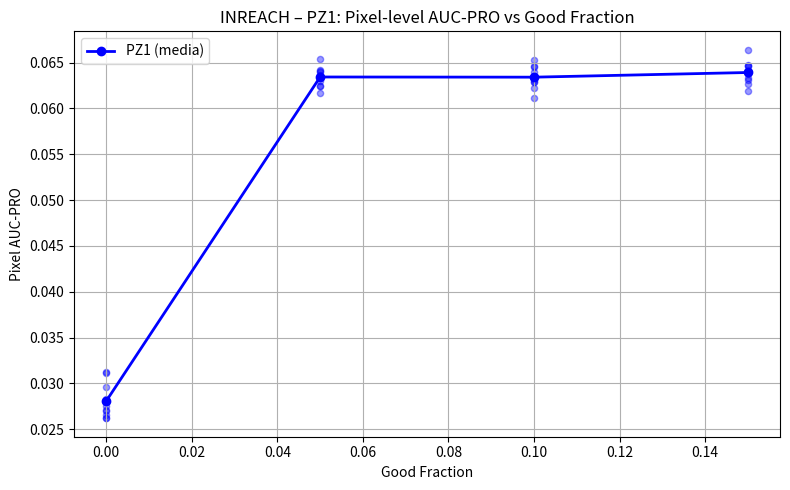
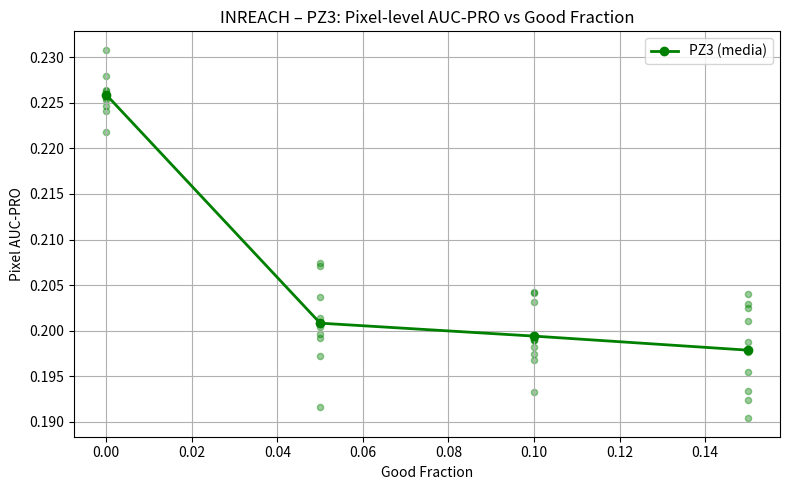
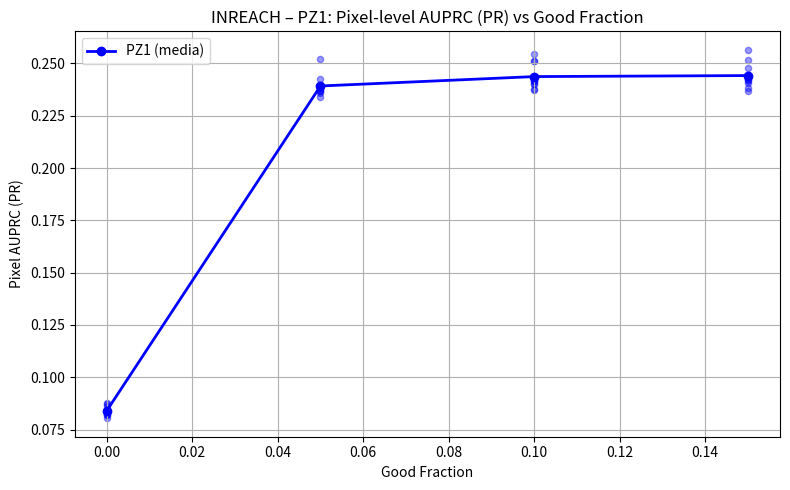
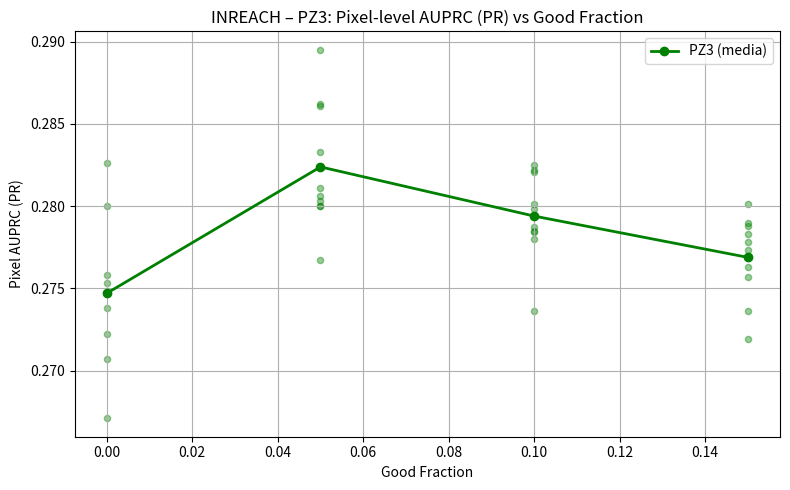
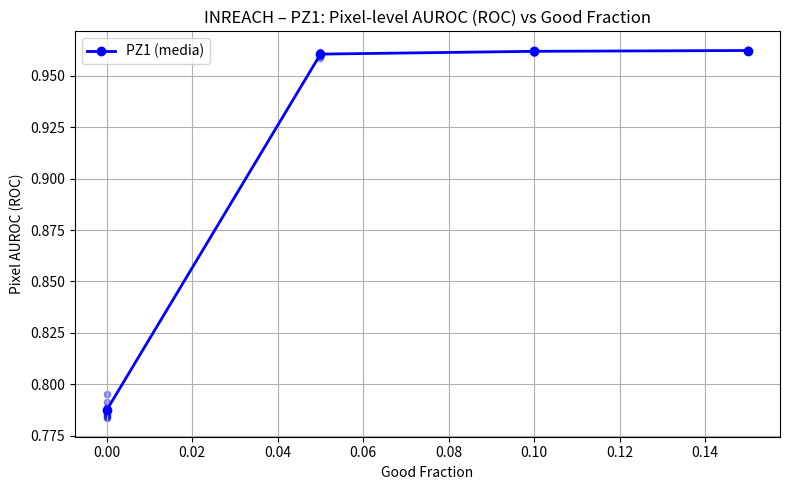
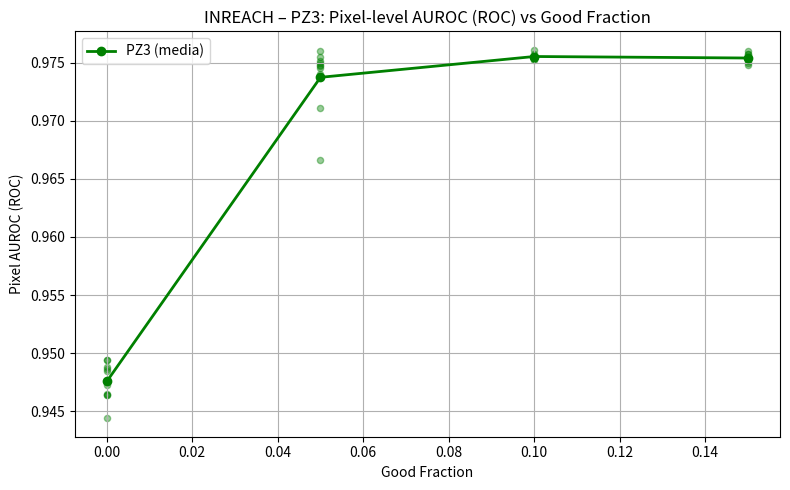

Write Python code to recreate these figures, in order.
import matplotlib.pyplot as plt
import numpy as np

# ===========================
# ASCISSE COMUNI (% GOOD)
# ===========================

good_fractions = np.array([
    0.00, 0.05, 0.10, 0.15, 
])

# ===========================
# ROC (Pixel AUROC) PER SEED
# SPADE – PZ1, PZ3
# ===========================

results_roc_by_method = {
    "INREACH": {

        "PZ1": [
            # ----- SEED 0 -----
            [   
                0.7861, 0.9597, 0.9613, 
                0.9619
                
            ],

            # ----- SEED 1 -----
           
            [   0.7835, 0.9606, 0.9618, 
             0.9619
            
            ],

            # ----- SEED 2 -----
            [
                0.7912, 0.9605, 0.9621, 
                0.9621
            
            ],

            # ----- SEED 3 -----
            [
                0.7880, 0.9610, 0.9625, 
                0.9623
            ],
            # ----- SEED 4 -----
            [
                0.7954, 0.9609, 0.9617 , 
                0.9622
            ],
            # ----- SEED 5 -----
            [
                0.7844, 0.9587, 0.9617, 
                0.9623
            ],
            # ----- SEED 6 -----
            [
                0.7839, 0.9608, 0.9618, 
                0.9624
            ],
            # ----- SEED 7 -----
            [
                0.7858, 0.9606, 0.9625, 
                0.9625
            ],
            # ----- SEED 8 -----
            [
                0.7891, 0.9606, 0.9611, 
                0.9622
            ],
            # ----- SEED 9 -----
            [
                0.7877, 0.9615, 0.9619, 
                0.9626
            ]
        ],

        "PZ3": [
            # ----- SEED 0 -----
            [
                0.9473, 0.9666, 0.9756, 
                0.9754
            ], 
            # ----- SEED 1 -----
            [
                0.9494, 0.9745, 0.9754, 
             0.9753
            ],
            # ----- SEED 2 -----
            [
                0.9494, 0.9740 , 0.9754, 
                0.9754
            ],
            # ----- SEED 3 -----
            [
               0.9444, 0.9747, 0.9755, 
               0.9751 
            ],
            # ----- SEED 4 -----
            [
                0.9488, 0.9750, 0.9757, 
                0.975
            ],
            # ----- SEED 5 -----
            [
                0.9464, 0.9711, 0.9754, 
                0.9748
            ],
            # ----- SEED 6 -----
            [
                0.9485, 0.9751, 0.9761, 
                0.9760
            ],
            # ----- SEED 7 -----
            [
                0.9486, 0.9760, 0.9756, 
                0.9757
            ],
            # ----- SEED 8 -----
            [
                0.9465, 0.9748, 0.9753, 
                0.9757
            ],
            # ----- SEED 9 -----
            [
                0.9464, 0.9755, 0.9752, 
                0.9755
            ]
        ],

    }
}


# ===========================
# PRO (Pixel AUC-PRO) PER SEED
# PADIM – PZ1, PZ3
# Ogni pezzo: lista di liste [seed0 ... seed9]
# ===========================

results_pro_by_method = {

    "INREACH": {

        "PZ1": [
            # ----- SEED 0 -----
            [
               0.0270, 0.0630, 0.0629, 0.0647
            ],
            # ----- SEED 1 -----
            [
                0.0262, 0.0634, 0.0631, 0.0631
            ],
            # ----- SEED 2 -----
            [
                0.0312, 0.0640, 0.0635, 0.0646
            ],
            # ----- SEED 3 -----
            [
                0.0275, 0.0641, 0.0653, 0.0627
            ],
            # ----- SEED 4 -----
            [
                0.0311, 0.0625, 0.0629, 0.0638
            ],
            # ----- SEED 5 -----
            [
               0.0262, 0.0636, 0.0611, 0.0619
            ],
            # ----- SEED 6 -----
            [
                0.0266, 0.0642, 0.0622, 0.0646
            ],
            # ----- SEED 7 -----
            [
                0.0271, 0.0624, 0.0646, 0.0641
            ],
            # ----- SEED 8 -----
            [
                0.0296, 0.0617, 0.0640, 0.0664
            ],
            # ----- SEED 9 -----
            [
                0.0283, 0.0654, 0.0645, 0.0633
            ],
        ],

        "PZ3": [
            # ----- SEED 0 -----
            [
                0.2260, 0.1972, 0.1990, 0.1924
            ],
            # ----- SEED 1 -----
            [
                0.2308, 0.2004, 0.2042, 0.1988
            ],
            # ----- SEED 2 -----
            [
                0.2241, 0.2037, 0.1968, 0.1955
            ],
            # ----- SEED 3 -----
            [
                0.2218, 0.1916, 0.1990, 0.1977
            ],
            # ----- SEED 4 -----
            [
                0.2246, 0.2014, 0.2041, 0.2025
            ],
            # ----- SEED 5 -----
            [
                0.2264, 0.2071, 0.1990, 0.1904
            ],
            # ----- SEED 6 -----
            [
                0.2263, 0.2074, 0.2031, 0.2040
            ],
            # ----- SEED 7 -----
            [
                0.2255, 0.1996, 0.1982, 0.1934
            ],
            # ----- SEED 8 -----
            [
                0.2279, 0.1992, 0.1974, 0.2029
            ],
            # ----- SEED 9 -----
            [
                0.2253, 0.2007, 0.1933, 0.2011
            ],
        ],

    }
}

# ===========================
# PR (Pixel AUPRC) PER SEED
# INREACH – PZ1, PZ3
# ===========================

results_pr_by_method = {
    
    "INREACH": {

        "PZ1": [
            # ----- SEED 0 -----
            [
                0.0804, 0.2395, 0.2416, 
                0.2444
            ],

            # ----- SEED 1 -----
            [   
                0.0821, 0.2369, 0.2373, 
                0.2366
            ],

            # ----- SEED 2 -----
            [
                0.0873, 0.2356, 0.2403, 
                0.2407
            ],

            # ----- SEED 3 -----
            [
                0.0842, 0.2375, 0.2511, 
                0.2383
            ],

            # ----- SEED 4 -----
            [
                0.0875, 0.2381, 0.2400, 
                0.2423
            ],

            # ----- SEED 5 -----
            [
                0.0818, 0.2338, 0.2376, 
                0.2414
            ],

            # ----- SEED 6 -----
            [
               0.0823, 0.2366, 0.2415, 
               0.2422 
            ],

            # ----- SEED 7 -----
            [
                0.0838, 0.2425, 0.2547, 
                0.2514 
            ],

            # ----- SEED 8 -----
            [
                0.0863, 0.2395, 0.2414, 
                0.2565
            ],

            # ----- SEED 9 -----
            [
                0.0846 , 0.2519, 0.2513, 
                0.2479
            ],
        ],

            "PZ3": [
            # ----- SEED 0 -----
            [
                0.2758, 0.2800, 0.2825, 
                0.2783
            ],

            # ----- SEED 1 -----
            [
                0.2826, 0.2800, 0.2736, 
                0.2778
            ],

            # ----- SEED 2 -----
            [
                0.2800, 0.2862, 0.2784, 
                0.2757
            ],

            # ----- SEED 3 -----
            [
                0.2671, 0.2811, 0.2822, 
                0.2763 
            ],

            # ----- SEED 4 -----
            [
                0.2738 , 0.2767, 0.2798, 
                0.2801
            ],

            # ----- SEED 5 -----
            [
                0.2707, 0.2833, 0.2801, 
                0.2719
            ],

            # ----- SEED 6 -----
            [
                0.2753, 0.2895, 0.2787, 
                0.2773
            ],

            # ----- SEED 7 -----
            [
                0.2722, 0.2803, 0.2780, 
                0.2736 
            ],

            # ----- SEED 8 -----
            [
                0.2747, 0.2806, 0.2821, 
                0.2790
            ],

            # ----- SEED 9 -----
            [
                0.2748, 0.2861, 0.2785, 
                0.2788 
            ],
        ],

    }
}

# Colori per i pezzi
colors_pieces = {
    "PZ1": "blue",
    "PZ2": "orange",
    "PZ3": "green",
    "PZ4": "red",
    "PZ5": "purple",
}

# =================================================
# FUNZIONE: ROC – Pixel-level AUROC
# GRAFICO SINGOLO PER CIASCUN PEZZO
# =================================================

def plot_method_roc(method_name, pieces_dict):
    print(f"\n=== {method_name} – Pixel-level AUROC (ROC) ===")

    for piece_name, values in pieces_dict.items():
        # FIGURA DEDICATA AL SINGOLO PEZZO
        plt.figure(figsize=(8, 5))

        arr = np.array(values, dtype=float)
        color = colors_pieces.get(piece_name, None)

        if arr.ndim == 1:
            curves = arr.reshape(1, -1)
        elif arr.ndim == 2:
            curves = arr
        else:
            raise ValueError(
                f"{method_name} – {piece_name}: 'values' ha dim = {arr.ndim}, "
                "mi aspetto 1D oppure 2D (num_seeds x num_frazioni)."
            )

        num_seeds, num_frac = curves.shape
        if num_frac != len(good_fractions):
            raise ValueError(
                f"{method_name} – {piece_name}: colonne = {num_frac}, "
                f"ma len(good_fractions) = {len(good_fractions)}"
            )

        mean_y = curves.mean(axis=0)
        var_y  = curves.var(axis=0)
        std_y  = curves.std(axis=0)

        print(f"\n{method_name} – {piece_name}: {num_seeds} seed per ciascuna Good Fraction (ROC)")
        for j, gf in enumerate(good_fractions):
            vals   = curves[:, j]
            mean_j = vals.mean()
            var_j  = vals.var()
            std_j  = vals.std()
            cv_pct = 100.0 * std_j / mean_j if mean_j != 0 else np.nan
            print(
                f"  GF = {gf:.2f} -> mean = {mean_j:.6f}, "
                f"var = {var_j:.6e}, std = {std_j:.6f}, CV = {cv_pct:.2f}%"
            )

        # tutti i punti (tutti i seed) per ogni GF
        for j, gf in enumerate(good_fractions):
            plt.scatter(
                np.full(num_seeds, gf),
                curves[:, j],
                alpha=0.4,
                s=20,
                color=color
            )

        # CURVA MEDIA
        plt.plot(
            good_fractions,
            mean_y,
            marker="o",
            linewidth=2,
            label=f"{piece_name} (media)",
            color=color
        )

        plt.title(f"{method_name} – {piece_name}: Pixel-level AUROC (ROC) vs Good Fraction")
        plt.xlabel("Good Fraction")
        plt.ylabel("Pixel AUROC (ROC)")
        plt.grid(True)
        plt.legend()
        plt.tight_layout()
        plt.show()

# =================================================
# FUNZIONE: PRO – PUNTI TUTTI I SEED + CURVA MEDIA
# GRAFICO SINGOLO PER CIASCUN PEZZO
# =================================================

def plot_method_pro(method_name, pieces_dict):
    print(f"\n=== {method_name} – Pixel-level AUC-PRO ===")

    for piece_name, values in pieces_dict.items():
        # FIGURA DEDICATA AL SINGOLO PEZZO
        plt.figure(figsize=(8, 5))

        arr = np.array(values, dtype=float)
        color = colors_pieces.get(piece_name, None)

        if arr.ndim == 1:
            curves = arr.reshape(1, -1)
        elif arr.ndim == 2:
            curves = arr
        else:
            raise ValueError(
                f"{method_name} – {piece_name}: 'values' ha dim = {arr.ndim}, "
                "mi aspetto 1D oppure 2D (num_seeds x num_frazioni)."
            )

        num_seeds, num_frac = curves.shape
        if num_frac != len(good_fractions):
            raise ValueError(
                f"{method_name} – {piece_name}: colonne = {num_frac}, "
                f"ma len(good_fractions) = {len(good_fractions)}"
            )

        mean_y = curves.mean(axis=0)
        var_y  = curves.var(axis=0)
        std_y  = curves.std(axis=0)

        print(f"\n{method_name} – {piece_name}: {num_seeds} seed per ciascuna Good Fraction")
        for j, gf in enumerate(good_fractions):
            vals   = curves[:, j]
            mean_j = vals.mean()
            var_j  = vals.var()
            std_j  = vals.std()
            cv_pct = 100.0 * std_j / mean_j if mean_j != 0 else np.nan
            print(
                f"  GF = {gf:.2f} -> mean = {mean_j:.6f}, "
                f"var = {var_j:.6e}, std = {std_j:.6f}, CV = {cv_pct:.2f}%"
            )

        # tutti i punti (tutti i seed) per ogni GF
        for j, gf in enumerate(good_fractions):
            plt.scatter(
                np.full(num_seeds, gf),
                curves[:, j],
                alpha=0.4,
                s=20,
                color=color
            )

        # CURVA MEDIA
        plt.plot(
            good_fractions,
            mean_y,
            marker="o",
            linewidth=2,
            label=f"{piece_name} (media)",
            color=color
        )

        plt.title(f"{method_name} – {piece_name}: Pixel-level AUC-PRO vs Good Fraction")
        plt.xlabel("Good Fraction")
        plt.ylabel("Pixel AUC-PRO")
        plt.grid(True)
        plt.legend()
        plt.tight_layout()
        plt.show()


# =================================================
# FUNZIONE: PR – AUPRC
# GRAFICO SINGOLO PER CIASCUN PEZZO
# =================================================

def plot_method_pr(method_name, pieces_dict):
    print(f"\n=== {method_name} – Pixel-level AUPRC (PR) ===")

    for piece_name, values in pieces_dict.items():
        # FIGURA DEDICATA AL SINGOLO PEZZO
        plt.figure(figsize=(8, 5))

        arr = np.array(values, dtype=float)
        color = colors_pieces.get(piece_name, None)

        if arr.ndim == 1:
            curves = arr.reshape(1, -1)
        elif arr.ndim == 2:
            curves = arr
        else:
            raise ValueError(
                f"{method_name} – {piece_name}: 'values' ha dim = {arr.ndim}, "
                "mi aspetto 1D oppure 2D (num_seeds x num_frazioni)."
            )

        num_seeds, num_frac = curves.shape
        if num_frac != len(good_fractions):
            raise ValueError(
                f"{method_name} – {piece_name}: colonne = {num_frac}, "
                f"ma len(good_fractions) = {len(good_fractions)}"
            )

        mean_y = curves.mean(axis=0)
        var_y  = curves.var(axis=0)
        std_y  = curves.std(axis=0)

        print(f"\n{method_name} – {piece_name}: {num_seeds} seed per ciascuna Good Fraction (PR)")
        for j, gf in enumerate(good_fractions):
            vals   = curves[:, j]
            mean_j = vals.mean()
            var_j  = vals.var()
            std_j  = vals.std()
            cv_pct = 100.0 * std_j / mean_j if mean_j != 0 else np.nan
            print(
                f"  GF = {gf:.2f} -> mean = {mean_j:.6f}, "
                f"var = {var_j:.6e}, std = {std_j:.6f}, CV = {cv_pct:.2f}%"
            )

        # tutti i punti (tutti i seed) per ogni GF
        for j, gf in enumerate(good_fractions):
            plt.scatter(
                np.full(num_seeds, gf),
                curves[:, j],
                alpha=0.4,
                s=20,
                color=color
            )

        # CURVA MEDIA
        plt.plot(
            good_fractions,
            mean_y,
            marker="o",
            linewidth=2,
            label=f"{piece_name} (media)",
            color=color
        )

        plt.title(f"{method_name} – {piece_name}: Pixel-level AUPRC (PR) vs Good Fraction")
        plt.xlabel("Good Fraction")
        plt.ylabel("Pixel AUPRC (PR)")
        plt.grid(True)
        plt.legend()
        plt.tight_layout()
        plt.show()


# =================================================
# LANCIA PER SPADE
# =================================================

plot_method_pro("INREACH", results_pro_by_method["INREACH"])
plot_method_pr("INREACH",  results_pr_by_method["INREACH"])
plot_method_roc("INREACH", results_roc_by_method["INREACH"])





















